Run: headless pygame with SDL's dummy video driver; simulated clock (each Clock.tick advances the game by its frame time, no real sleeping); random seed 0; keys injected as events and as key.get_pressed() state; no mouse input.
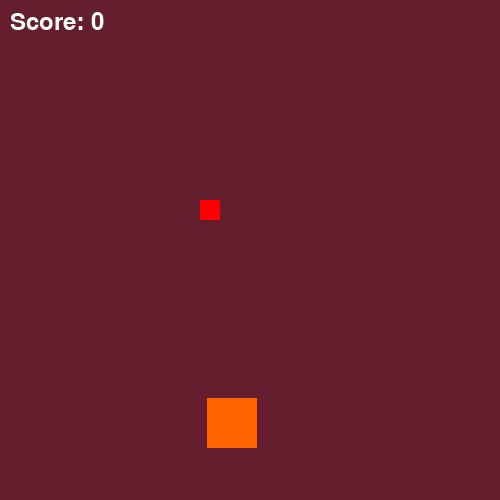
Frame 1 of 4 · flips 1–60 · no input
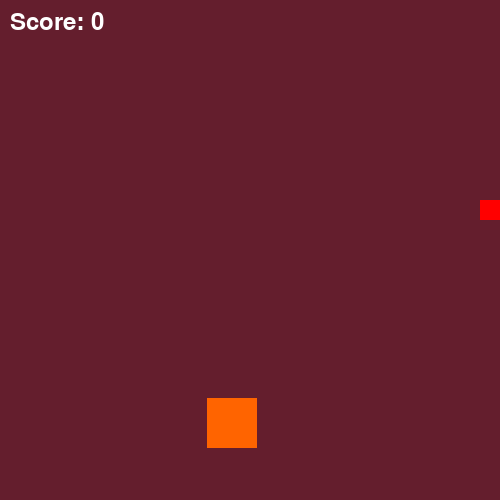
Frame 2 of 4 · flips 61–180 · tapped SPACE, RETURN · held RIGHT (→), D
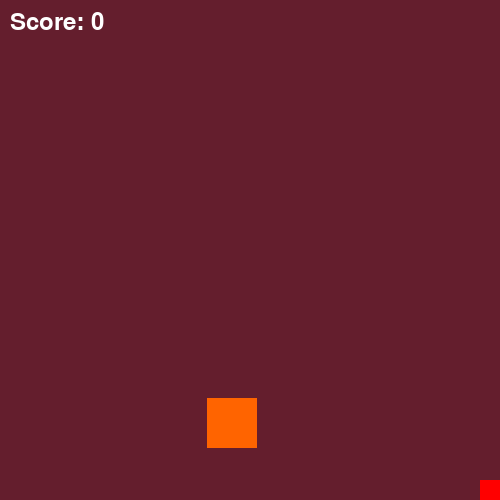
Frame 3 of 4 · flips 181–300 · held DOWN (↓), S
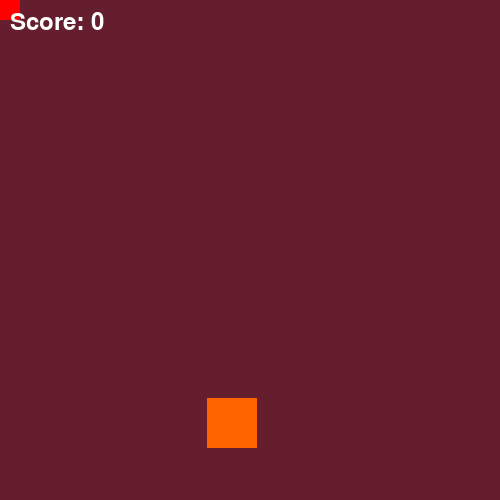
Frame 4 of 4 · flips 301–420 · held LEFT (←), A, UP (↑), W

The pygame program that drew these frames:

import pygame
import random

# Initialize pygame
pygame.init()

# Set up the window
window = pygame.display.set_mode((500, 500))
pygame.display.set_caption("Game")

x = 200
y = 200

width2 = 50
height2 = 50

width = 20
height = 20

vel = 10

a = random.randint(10, 400)
b = random.randint(10, 400)

score = 0

# Font setup
font = pygame.font.Font(None, 36)

run = True

def display_message(message):
    text = font.render(message, True, (255, 255, 255))
    window.blit(text, (150, 250))
    pygame.display.update()
    pygame.time.delay(2000)  # Delay for 2 seconds

while run:
    pygame.time.delay(10)

    for event in pygame.event.get():
        if event.type == pygame.QUIT:
            run = False

    keys = pygame.key.get_pressed()

    # Save the current position
    prev_x, prev_y = x, y

    if keys[pygame.K_LEFT] and x > 0:
        x -= vel

    if keys[pygame.K_RIGHT] and x < 500 - width:
        x += vel

    if keys[pygame.K_UP] and y > 0:
        y -= vel

    if keys[pygame.K_DOWN] and y < 500 - height:
        y += vel

    # Check for collision between the two rectangles
    if x < a + width2 and x + width > a and y < b + height2 and y + height > b:
        a = random.randint(50, 250)
        b = random.randint(50, 250)
        score = score + 1
        width = width + 10
        height += 10
        print("Score:", score)

        # Check if the score is 100
        if score >= 100:
            display_message("Well done, fatty!")
            # Reset the game by setting score, width, height, and player position to initial values
            score = 0
            width = 20
            height = 20
            x = 200
            y = 200
            print("Game Restarted")

    window.fill((100, 30, 45))

    pygame.draw.rect(window, (255, 0, 0), (x, y, width, height))
    pygame.draw.rect(window, (255, 100, 0), (a, b, width2, height2))

    # Render and display the score
    score_text = font.render("Score: " + str(score), True, (255, 255, 255))
    window.blit(score_text, (10, 10))
    pygame.display.update()

pygame.quit()
